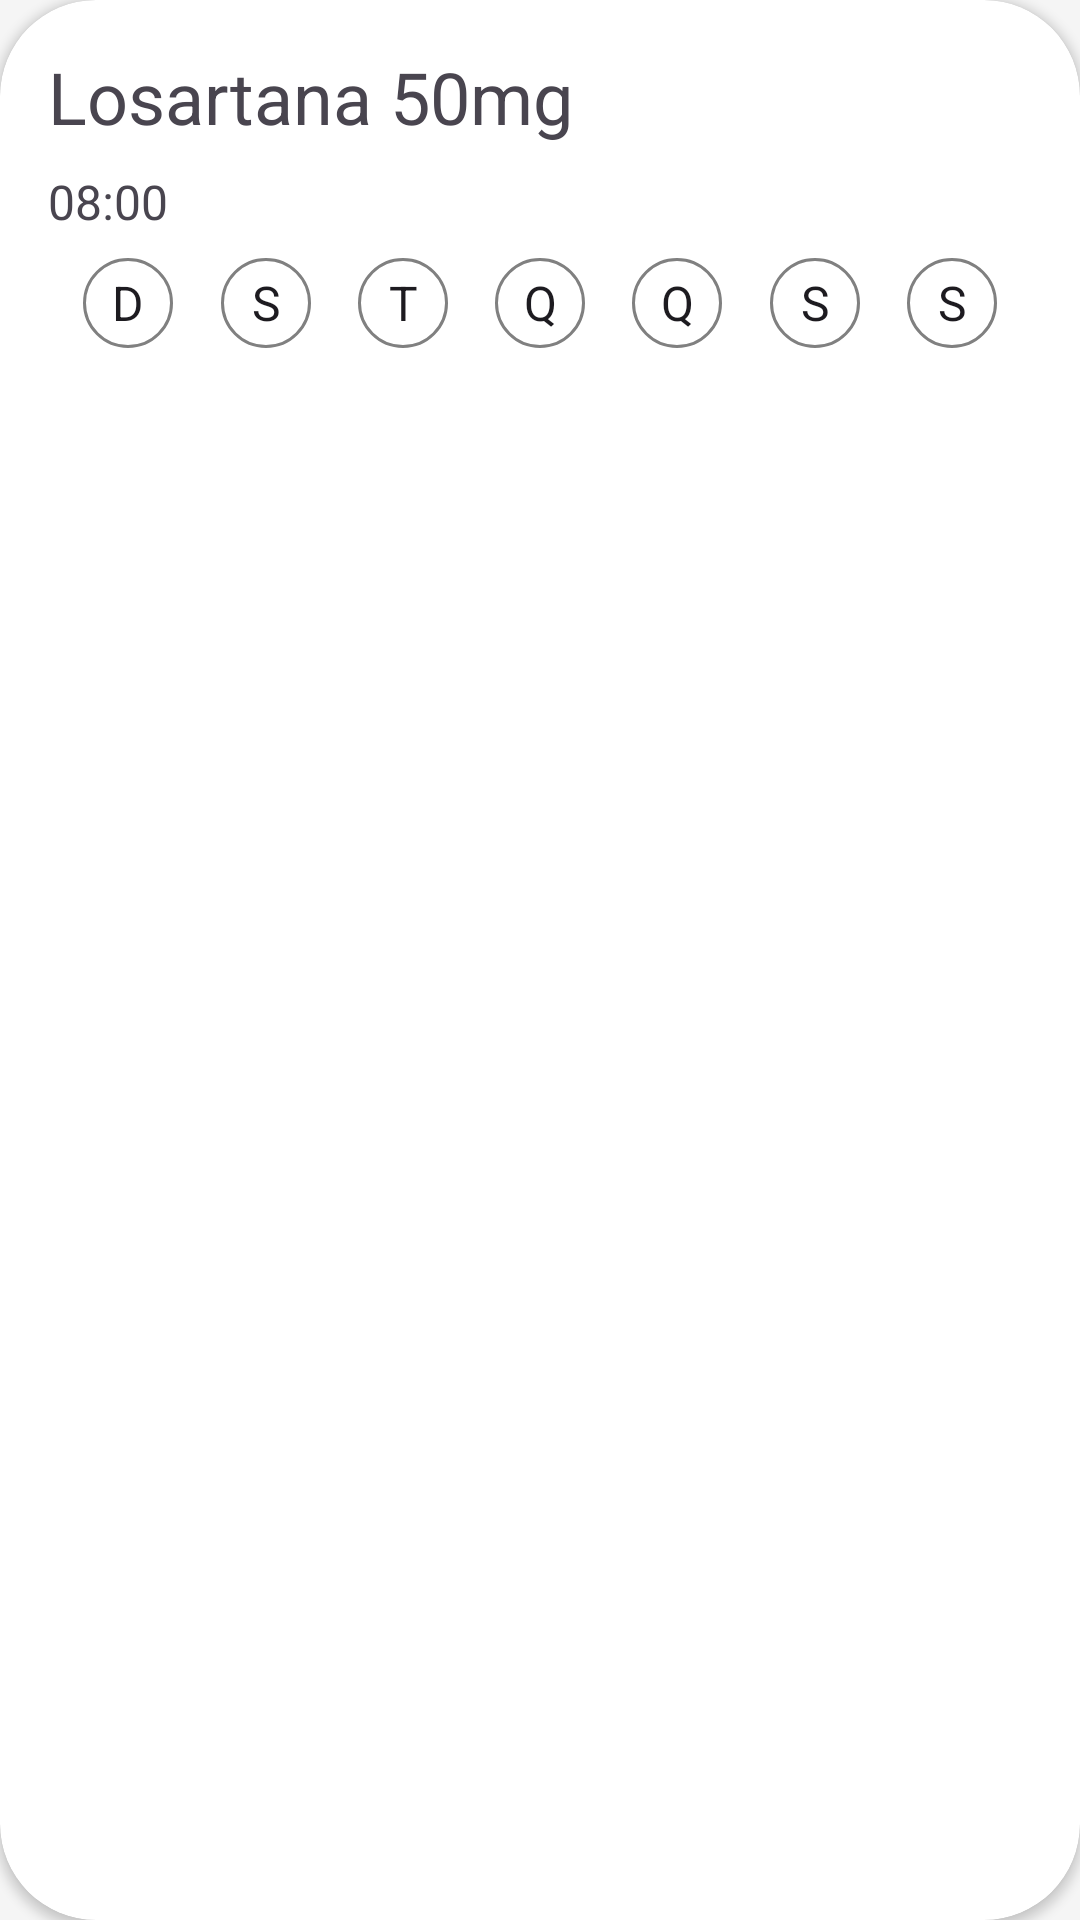

Produce the Android XML layout that renders to this screen, including the resource entries it uses.
<!-- AndroidManifest.xml: application theme Theme.CuidarMais -->
<!-- res/layout/medicine_item.xml -->
<?xml version="1.0" encoding="utf-8"?>
<androidx.cardview.widget.CardView xmlns:android="http://schemas.android.com/apk/res/android"
    xmlns:app="http://schemas.android.com/apk/res-auto"
    xmlns:tools="http://schemas.android.com/tools"
    android:layout_width="match_parent"
    android:layout_height="wrap_content"
    app:cardCornerRadius="32dp"
    android:layout_margin="16dp">

    <androidx.constraintlayout.widget.ConstraintLayout
        android:layout_width="match_parent"
        android:layout_height="wrap_content"
        android:layout_margin="16dp">

        <TextView
            android:id="@+id/labelMedicineName"
            android:layout_width="0dp"
            android:layout_height="wrap_content"
            android:text="Losartana 50mg"
            android:textSize="24sp"
            app:layout_constraintEnd_toEndOf="parent"
            app:layout_constraintStart_toStartOf="parent"
            app:layout_constraintTop_toTopOf="parent" />

        <TextView
            android:id="@+id/labelMedicineTime"
            android:layout_width="0dp"
            android:layout_height="wrap_content"
            android:layout_marginTop="8dp"
            android:text="08:00"
            android:textSize="16sp"
            app:layout_constraintEnd_toEndOf="parent"
            app:layout_constraintStart_toStartOf="parent"
            app:layout_constraintTop_toBottomOf="@id/labelMedicineName" />

        <RadioButton
            android:id="@+id/radioButtonSunday"
            android:layout_width="0dp"
            android:layout_height="30dp"
            android:layout_marginHorizontal="4dp"
            android:background="@drawable/bg_radio_day"
            android:button="@null"
            android:gravity="center"
            android:layout_marginTop="8dp"
            android:textSize="16sp"
            android:text="D"
            app:layout_constraintBottom_toBottomOf="parent"
            app:layout_constraintDimensionRatio="1:1"
            app:layout_constraintEnd_toStartOf="@id/radioButtonMonday"
            app:layout_constraintStart_toStartOf="parent"
            app:layout_constraintTop_toBottomOf="@id/labelMedicineTime" />

        <RadioButton
            android:id="@+id/radioButtonMonday"
            android:layout_width="0dp"
            android:layout_height="30dp"
            android:layout_marginHorizontal="4dp"
            android:background="@drawable/bg_radio_day"
            android:button="@null"
            android:gravity="center"
            android:textSize="16sp"
            android:text="S"
            app:layout_constraintBottom_toBottomOf="@id/radioButtonSunday"
            app:layout_constraintDimensionRatio="1:1"
            app:layout_constraintEnd_toStartOf="@id/radioButtonTuesday"
            app:layout_constraintStart_toEndOf="@id/radioButtonSunday"
            app:layout_constraintTop_toTopOf="@id/radioButtonSunday" />

        <RadioButton
            android:id="@+id/radioButtonTuesday"
            android:layout_width="0dp"
            android:layout_height="30dp"
            android:layout_marginHorizontal="4dp"
            android:background="@drawable/bg_radio_day"
            android:textSize="16sp"
            android:button="@null"
            android:gravity="center"
            android:text="T"
            app:layout_constraintBottom_toBottomOf="@id/radioButtonMonday"
            app:layout_constraintDimensionRatio="1:1"
            app:layout_constraintEnd_toStartOf="@id/radioButtonWednesday"
            app:layout_constraintStart_toEndOf="@id/radioButtonMonday"
            app:layout_constraintTop_toTopOf="@id/radioButtonMonday" />

        <RadioButton
            android:id="@+id/radioButtonWednesday"
            android:layout_width="0dp"
            android:layout_height="30dp"
            android:layout_marginHorizontal="4dp"
            android:background="@drawable/bg_radio_day"
            android:button="@null"
            android:textSize="16sp"
            android:gravity="center"
            android:text="Q"
            app:layout_constraintBottom_toBottomOf="@id/radioButtonTuesday"
            app:layout_constraintDimensionRatio="1:1"
            app:layout_constraintEnd_toStartOf="@id/radioButtonThursday"
            app:layout_constraintStart_toEndOf="@id/radioButtonTuesday"
            app:layout_constraintTop_toTopOf="@id/radioButtonTuesday" />

        <RadioButton
            android:id="@+id/radioButtonThursday"
            android:layout_width="0dp"
            android:layout_height="30dp"
            android:layout_marginHorizontal="4dp"
            android:background="@drawable/bg_radio_day"
            android:button="@null"
            android:textSize="16sp"
            android:gravity="center"
            android:text="Q"
            app:layout_constraintBottom_toBottomOf="@id/radioButtonWednesday"
            app:layout_constraintDimensionRatio="1:1"
            app:layout_constraintEnd_toStartOf="@id/radioButtonFriday"
            app:layout_constraintStart_toEndOf="@id/radioButtonWednesday"
            app:layout_constraintTop_toTopOf="@id/radioButtonWednesday" />

        <RadioButton
            android:id="@+id/radioButtonFriday"
            android:layout_width="0dp"
            android:layout_height="30dp"
            android:layout_marginHorizontal="4dp"
            android:background="@drawable/bg_radio_day"
            android:button="@null"
            android:textSize="16sp"
            android:gravity="center"
            android:text="S"
            app:layout_constraintBottom_toBottomOf="@id/radioButtonThursday"
            app:layout_constraintDimensionRatio="1:1"
            app:layout_constraintEnd_toStartOf="@id/radioButtonSaturday"
            app:layout_constraintStart_toEndOf="@id/radioButtonThursday"
            app:layout_constraintTop_toTopOf="@id/radioButtonThursday" />

        <RadioButton
            android:id="@+id/radioButtonSaturday"
            android:layout_width="0dp"
            android:layout_height="30dp"
            android:textSize="16sp"
            android:layout_marginHorizontal="4dp"
            android:background="@drawable/bg_radio_day"
            android:button="@null"
            android:gravity="center"
            android:text="S"
            app:layout_constraintBottom_toBottomOf="@id/radioButtonFriday"
            app:layout_constraintDimensionRatio="1:1"
            app:layout_constraintEnd_toEndOf="parent"
            app:layout_constraintStart_toEndOf="@id/radioButtonFriday"
            app:layout_constraintTop_toTopOf="@id/radioButtonFriday" />

    </androidx.constraintlayout.widget.ConstraintLayout>

</androidx.cardview.widget.CardView>
<!-- resources referenced by this layout -->
<resources>
  <!-- drawable bg_radio_day (drawable) -->
  <?xml version="1.0" encoding="utf-8"?>
  <selector xmlns:android="http://schemas.android.com/apk/res/android">
      
      <item android:state_checked="true">
          <shape android:shape="oval"> 
              <solid android:color="@color/primary" /> 
              <stroke android:width="1dp" android:color="@color/primary" />
              <size android:width="32dp" android:height="32dp"/>
          </shape>
      </item>
  
      
      <item>
          <shape android:shape="oval">
              <solid android:color="@android:color/transparent" />
              <stroke android:width="1dp" android:color="#808080" /> 
              <size android:width="32dp" android:height="32dp"/>
          </shape>
      </item>
  </selector>
  <style name="Theme.CuidarMais" parent="Base.Theme.CuidarMais" />
  <color name="primary">#4CAF50</color>
  <style name="Base.Theme.CuidarMais" parent="Theme.Material3.DayNight.NoActionBar">
  
          
          <item name="colorPrimary">@color/primary</item>
          <item name="colorOnPrimary">@color/onPrimary</item>
          <item name="colorPrimaryContainer">@color/primaryContainer</item>
          <item name="colorOnPrimaryContainer">@color/onPrimaryContainer</item>
  
          
          <item name="colorSecondary">@color/secondary</item>
          <item name="colorOnSecondary">@color/onSecondary</item>
          <item name="colorSecondaryContainer">@color/secondaryContainer</item>
          <item name="colorOnSecondaryContainer">@color/onSecondaryContainer</item>
  
          
          <item name="android:colorBackground">@color/background</item>
          <item name="colorOnBackground">@color/onBackground</item>
  
          
          <item name="colorSurface">@color/surface</item>
          <item name="colorOnSurface">@color/onSurface</item>
  
          
          <item name="colorError">@color/error</item>
          <item name="colorOnError">@color/onError</item>
      </style>
  <color name="onPrimary">#FFFFFF</color>
  <color name="primaryContainer">#C8E6C9</color>
  <color name="onPrimaryContainer">#1B5E20</color>
  <color name="secondary">#536DFE</color>
  <color name="onSecondary">#FFFFFF</color>
  <color name="secondaryContainer">#E8EAF6</color>
  <color name="onSecondaryContainer">#1A237E</color>
  <color name="background">#F5F5F5</color>
  <color name="onBackground">#212121</color>
  <color name="surface">#FFFFFF</color>
  <color name="onSurface">#212121</color>
  <color name="error">#D32F2F</color>
  <color name="onError">#FFFFFF</color>
</resources>
